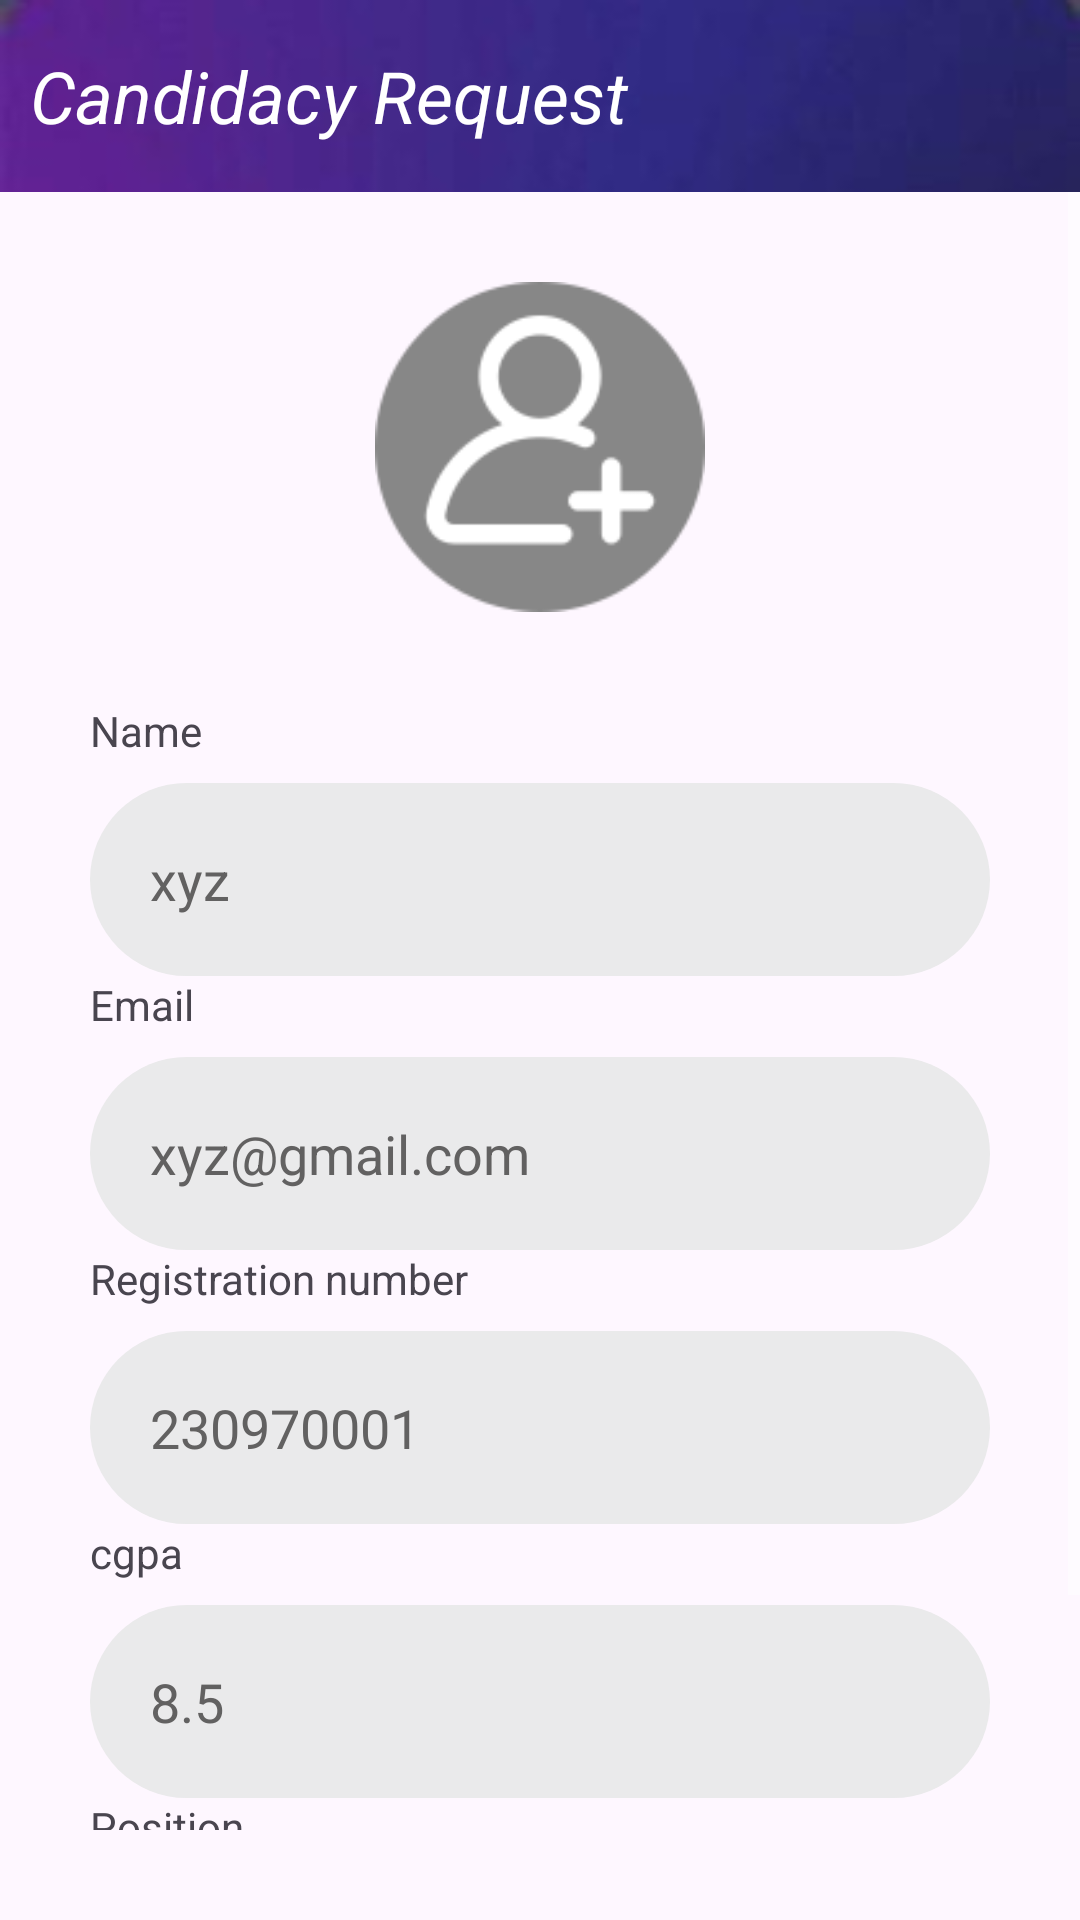

The Android layout XML behind this screen, and the referenced resources:
<!-- AndroidManifest.xml: application theme Theme.Politix -->
<!-- res/layout/activity_send_request.xml -->
<?xml version="1.0" encoding="utf-8"?>
<RelativeLayout xmlns:android="http://schemas.android.com/apk/res/android"
    xmlns:app="http://schemas.android.com/apk/res-auto"
    xmlns:tools="http://schemas.android.com/tools"
    android:id="@+id/main"
    android:layout_width="match_parent"
    android:layout_height="match_parent"
    tools:context=".SendRequest">
    <TextView
        android:layout_width="match_parent"
        android:id="@+id/reqaction"
        android:layout_height="?attr/actionBarSize"
        android:background="@drawable/action"
        android:textStyle="italic"
        android:text="Candidacy Request"
        android:textColor="@color/white"
        android:gravity="center_vertical"
        android:textSize="24sp"
        android:paddingLeft="10dp"
        tools:ignore="MissingConstraints,MissingConstraints"
        />
    <ScrollView
        android:layout_width="match_parent"
        android:layout_height="match_parent"
        android:layout_below="@+id/reqaction"
        android:paddingBottom="30dp"
        android:fillViewport="true">

    <RelativeLayout
        android:layout_width="match_parent"
        android:layout_height="wrap_content"
        android:orientation="vertical">
    <ImageView
        android:id="@+id/uploadimg"
        android:layout_width="110dp"
        android:layout_height="110dp"
        android:layout_centerHorizontal="true"
        android:scaleType="centerCrop"
        android:layout_marginTop="30dp"
        android:src="@drawable/upload"/>
    <LinearLayout
        android:layout_width="match_parent"
        android:layout_height="wrap_content"
        android:layout_below="@+id/uploadimg"
        android:layout_margin="10dp"
        android:padding="20dp"
        android:orientation="vertical">

        <TextView
            android:layout_width="wrap_content"
            android:layout_height="wrap_content"
            android:text="Name"/>
        <EditText
            android:id="@+id/reqname"
            android:layout_width="match_parent"
            android:layout_height="wrap_content"
            android:layout_marginTop="8dp"
            android:background="@drawable/text_layout"
            android:textSize="18sp"
            android:hint="xyz"
            android:textColorHint="@color/hint"
            android:textColor="@color/black"
            android:padding="20dp"/>
        <TextView
            android:layout_width="wrap_content"
            android:layout_height="wrap_content"
            android:text="Email"/>
        <EditText
            android:id="@+id/reqemail"
            android:layout_width="match_parent"
            android:layout_height="wrap_content"
            android:layout_marginTop="8dp"
            android:background="@drawable/text_layout"
            android:textSize="18sp"
            android:hint="xyz@gmail.com"
            android:textColorHint="@color/hint"
            android:textColor="@color/black"
            android:padding="20dp"/>
        <TextView
            android:layout_width="wrap_content"
            android:layout_height="wrap_content"
            android:text="Registration number"/>
        <EditText
            android:id="@+id/reqregno"
            android:layout_width="match_parent"
            android:layout_height="wrap_content"
            android:layout_marginTop="8dp"
            android:background="@drawable/text_layout"
            android:textSize="18sp"
            android:hint="230970001"
            android:textColorHint="@color/hint"
            android:textColor="@color/black"
            android:padding="20dp"/>
        <TextView
            android:layout_width="wrap_content"
            android:layout_height="wrap_content"
            android:text="cgpa"/>
        <EditText
            android:id="@+id/reqcgpa"
            android:layout_width="match_parent"
            android:layout_height="wrap_content"
            android:layout_marginTop="8dp"
            android:background="@drawable/text_layout"
            android:textSize="18sp"
            android:hint="8.5"
            android:textColorHint="@color/hint"
            android:textColor="@color/black"
            android:padding="20dp"/>
        <TextView
            android:layout_width="wrap_content"
            android:layout_height="wrap_content"
            android:text="Position"/>
        <Spinner
            android:layout_width="match_parent"
            android:layout_height="wrap_content"
            android:id="@+id/spinpos"
            android:spinnerMode="dropdown"
            android:background="@drawable/text_layout"
            android:textSize="18sp"
            android:layout_marginTop="8dp"

            android:textColor="@color/black"
            android:padding="12dp"/>
        <Button
            android:layout_width="180dp"
            android:layout_height="wrap_content"
            android:id="@+id/submitreq"
            android:backgroundTint="@color/black"
            android:text="Submit"
            android:textColor="@color/white"
            android:textSize="20sp"
            android:layout_marginTop="8dp"
            android:padding="10dp"
            android:layout_gravity="center_horizontal"
            />


    </LinearLayout>

    </RelativeLayout>
    </ScrollView>
</RelativeLayout>
<!-- resources referenced by this layout -->
<resources>
  <color name="black">#FF000000</color>
  <color name="hint">#626161</color>
  <color name="white">#FFFFFFFF</color>
  <!-- drawable action: jpeg bitmap (drawable, 1923 bytes) -->
  <!-- drawable text_layout (drawable) -->
  <?xml version="1.0" encoding="utf-8"?>
  <shape xmlns:android="http://schemas.android.com/apk/res/android"
      android:shape="rectangle">
  <corners android:radius="40dp"/>
      <solid android:color="#EAEAEB"/>
  </shape>
  <!-- drawable upload: png bitmap (drawable, 5722 bytes) -->
  <style name="Theme.Politix" parent="Base.Theme.Politix" />
  <style name="Base.Theme.Politix" parent="Theme.Material3.DayNight">
          
          <item name="windowActionBar">false</item>
  
          
          <item name="windowNoTitle">true</item>
  
          
          <item name="android:statusBarColor">#BF0c0c68</item>
  
          
          <item name="android:textColorPrimary">@android:color/white</item>
          <item name="android:textColorSecondary">@android:color/white</item>
      </style>
</resources>
